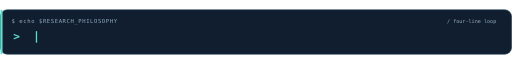
t = 0.00 s
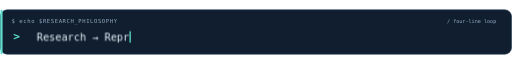
t = 1.67 s
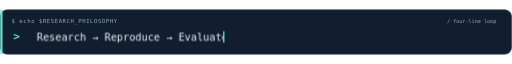
t = 3.33 s
t = 5.00 s: frame unchanged from t = 0.00 s, image omitted
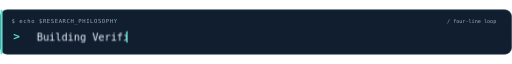
t = 6.67 s
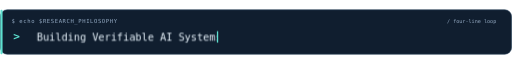
t = 8.33 s

The animated SVG that drew these frames (rendered in a browser with its animation timeline set to each time). Animation: 9 CSS @keyframes rules; frames cover the first 8.33 s, repeats indefinitely.

<svg xmlns="http://www.w3.org/2000/svg" xmlns:xlink="http://www.w3.org/1999/xlink" width="1200" height="106" viewBox="0 0 1200 106" role="img" aria-labelledby="title desc"><title id="title">Animated research slogans</title>
 <desc id="desc">Research, reproduce, evaluate. Building verifiable AI systems. Beyond accuracy, toward trustworthy AI. From research questions to evaluated systems.</desc>
 <style>
  text{font-family:'DejaVu Sans Mono',Menlo,Consolas,monospace}
  .line{animation:phase 20s steps(1,end) infinite}
  .window{animation-duration:20s;animation-timing-function:steps(45,end);animation-iteration-count:infinite}
  .caret{animation-duration:20s;animation-timing-function:steps(45,end);animation-iteration-count:infinite}
  .phase0{animation-delay:0s} .phase1{animation-delay:-15s} .phase2{animation-delay:-10s} .phase3{animation-delay:-5s}
  @keyframes phase{0%,24.99%{opacity:1}25%,100%{opacity:0}}
  .window0{animation-name:type0} .caret0{animation-name:caret0} @keyframes type0{0%{width:0}17%,23.99%{width:449px}24%,100%{width:0}} @keyframes caret0{0%{transform:translateX(0)}17%,23.99%{transform:translateX(449px)}24%,100%{transform:translateX(0)}} .window1{animation-name:type1} .caret1{animation-name:caret1} @keyframes type1{0%{width:0}17%,23.99%{width:434px}24%,100%{width:0}} @keyframes caret1{0%{transform:translateX(0)}17%,23.99%{transform:translateX(434px)}24%,100%{transform:translateX(0)}} .window2{animation-name:type2} .caret2{animation-name:caret2} @keyframes type2{0%{width:0}17%,23.99%{width:564px}24%,100%{width:0}} @keyframes caret2{0%{transform:translateX(0)}17%,23.99%{transform:translateX(564px)}24%,100%{transform:translateX(0)}} .window3{animation-name:type3} .caret3{animation-name:caret3} @keyframes type3{0%{width:0}17%,23.99%{width:651px}24%,100%{width:0}} @keyframes caret3{0%{transform:translateX(0)}17%,23.99%{transform:translateX(651px)}24%,100%{transform:translateX(0)}}
  @media(prefers-reduced-motion:reduce){.line,.window,.caret{animation:none!important}.line{opacity:0}.line.phase0{opacity:1}.window{width:1035px}.caret{display:none}}
 </style>
 <defs><clipPath id="type0"><rect class="window window0 phase0" x="85" y="42" width="1035" height="43"/></clipPath><clipPath id="type1"><rect class="window window1 phase1" x="85" y="42" width="1035" height="43"/></clipPath><clipPath id="type2"><rect class="window window2 phase2" x="85" y="42" width="1035" height="43"/></clipPath><clipPath id="type3"><rect class="window window3 phase3" x="85" y="42" width="1035" height="43"/></clipPath></defs>
 <rect x="1" y="1" width="1198" height="104" rx="16" fill="#101E2F" stroke="#274059" stroke-width="1.5"/>
 <rect x="1" y="1" width="5" height="104" rx="2" fill="#5DE0D0"/>
 <text x="27" y="31" fill="#92A8C1" font-size="13" letter-spacing="1.4">$ echo $RESEARCH_PHILOSOPHY</text>
 <text x="31" y="72" fill="#5DE0D0" font-size="26" font-weight="700">&gt;</text>
 <g class="line phase0" opacity="1"><text x="86" y="74" font-size="24" fill="#ECF7FF" clip-path="url(#type0)">Research → Reproduce → Evaluate</text><rect class="caret caret0 phase0" x="84" y="51" width="3" height="27" fill="#5DE0D0"/></g><g class="line phase1" opacity="0"><text x="86" y="74" font-size="24" fill="#ECF7FF" clip-path="url(#type1)">Building Verifiable AI Systems</text><rect class="caret caret1 phase1" x="84" y="51" width="3" height="27" fill="#5DE0D0"/></g><g class="line phase2" opacity="0"><text x="86" y="74" font-size="24" fill="#ECF7FF" clip-path="url(#type2)">Beyond Accuracy. Toward Trustworthy AI.</text><rect class="caret caret2 phase2" x="84" y="51" width="3" height="27" fill="#5DE0D0"/></g><g class="line phase3" opacity="0"><text x="86" y="74" font-size="24" fill="#ECF7FF" clip-path="url(#type3)">From research questions to evaluated systems.</text><rect class="caret caret3 phase3" x="84" y="51" width="3" height="27" fill="#5DE0D0"/></g><text x="1163" y="31" text-anchor="end" fill="#92A8C1" font-size="12">/ four-line loop</text></svg>
